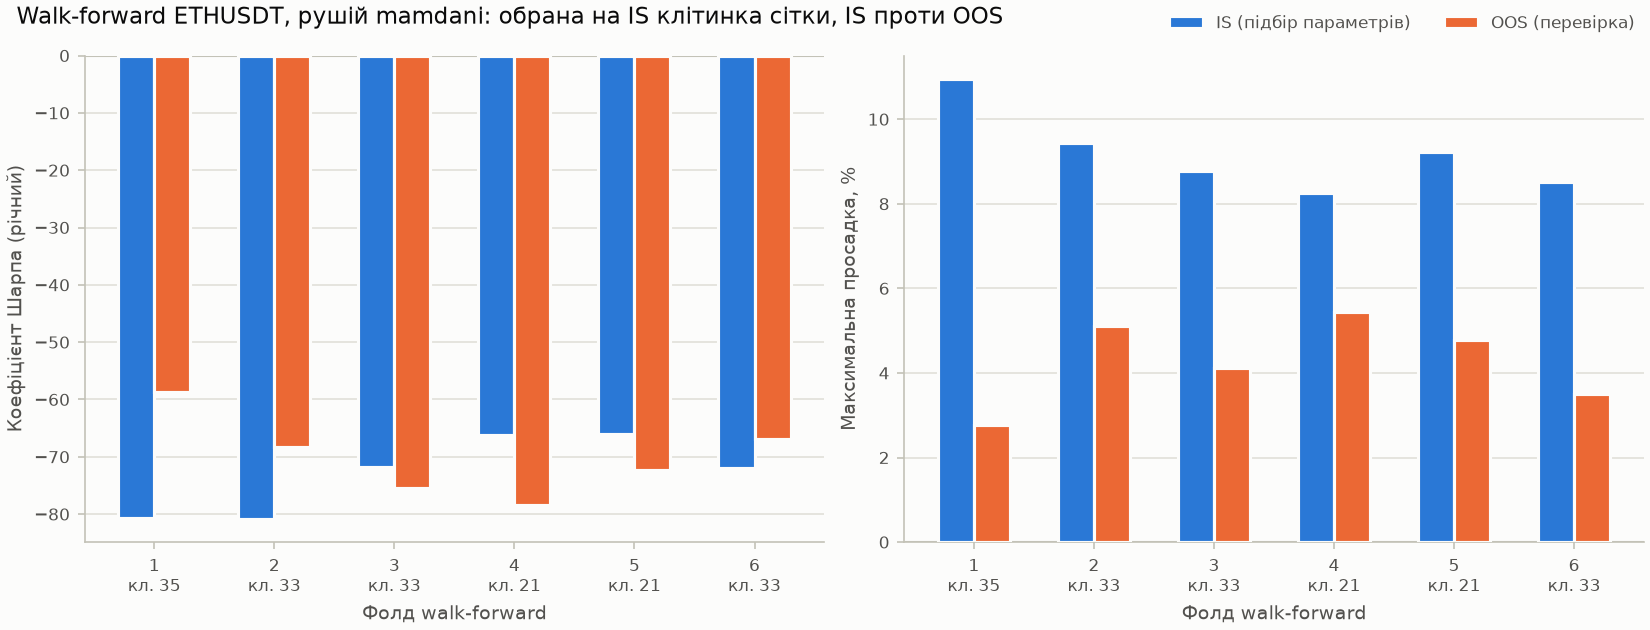

The file beside this chart, header and first rows:
fold, is_start, is_end, embargo_bars, oos_start, oos_end, cell, rule, front_size, feasible, param_n_atr, param_chi, param_u_enter, param_rho_base, param_lam, is_sharpe, is_sortino, is_max_drawdown, is_turnover, is_total_return, is_n_trades, is_psr, is_halted, oos_sharpe
0, 0, 20554, 1046, 21600, 28800, 35, fallback_min_dd, 2, 0, 7, 2.5, 0.3, 0.005, 0.97, -80.74, -86.09, 0.1096, 7435, -0.1095, 326.0, 0.0, 0.0, -58.64
1, 7200, 27754, 1046, 28800, 36000, 33, fallback_min_dd, 2, 0, 7, 2.5, 0.3, 0.0025, 0.97, -80.84, -85.36, 0.09437, 6622, -0.09437, 335.0, 0.0, 0.0, -68.35
2, 14400, 34954, 1046, 36000, 43200, 33, fallback_min_dd, 4, 0, 7, 2.5, 0.3, 0.0025, 0.97, -71.86, -78.76, 0.08786, 6040, -0.08764, 351.0, 0.0, 0.0, -75.51
3, 21600, 42154, 1046, 43200, 50400, 21, fallback_min_dd, 11, 0, 7, 2.0, 0.3, 0.0025, 0.97, -66.24, -75.51, 0.08249, 5757, -0.08245, 363.0, 0.0, 0.0, -78.4
4, 28800, 49354, 1046, 50400, 57600, 21, fallback_min_dd, 11, 0, 7, 2.0, 0.3, 0.0025, 0.97, -65.96, -74.84, 0.09224, 6721, -0.09222, 342.0, 0.0, 0.0, -72.28
5, 36000, 56554, 1046, 57600, 64800, 33, fallback_min_dd, 6, 0, 7, 2.5, 0.3, 0.0025, 0.97, -71.9, -79.13, 0.08521, 5808, -0.08521, 300.0, 0.0, 0.0, -66.98
